Run: headless pygame with SDL's dummy video driver; simulated clock (each Clock.tick advances the game by its frame time, no real sleeping); random seed 0; keys injected as events and as key.get_pressed() state; no mouse input.
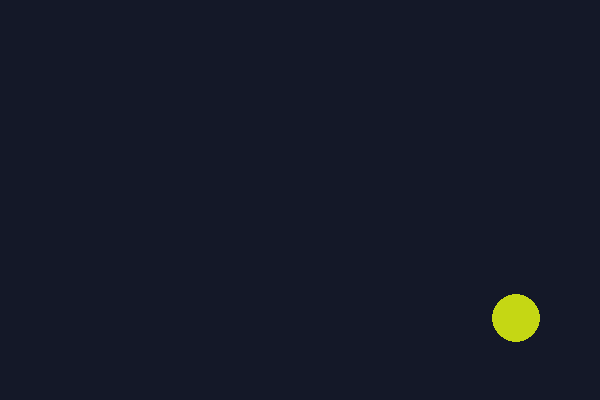
Frame 1 of 4 · flips 1–60 · no input
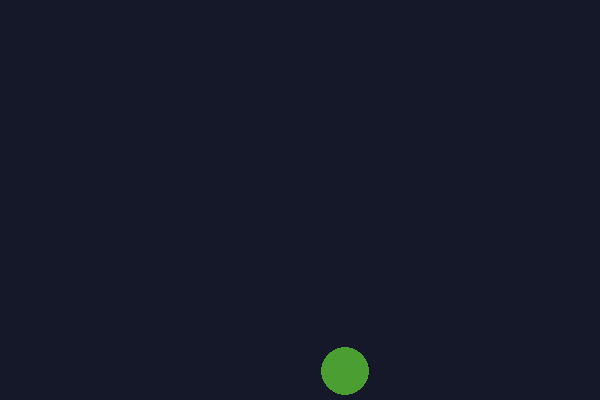
Frame 2 of 4 · flips 61–180 · tapped SPACE, RETURN · held RIGHT (→), D
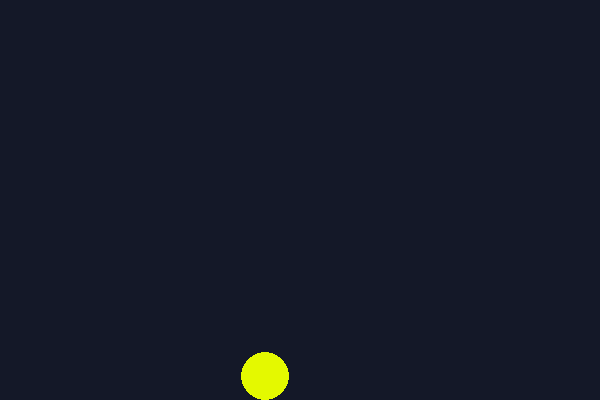
Frame 3 of 4 · flips 181–300 · held DOWN (↓), S
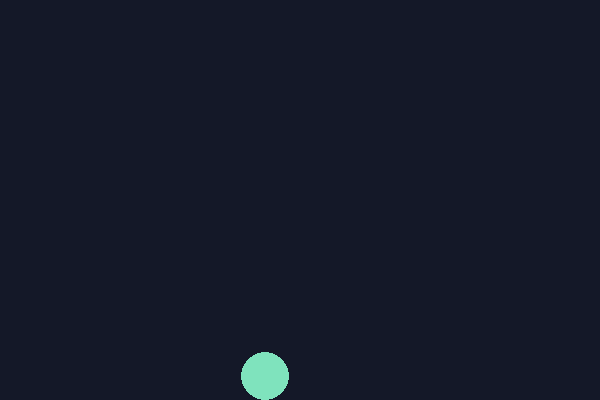
Frame 4 of 4 · flips 301–420 · held LEFT (←), A, UP (↑), W

The pygame program that drew these frames:

import pygame
import random
pygame.init()
screen = pygame.display.set_mode((600, 400))
pygame.display.set_caption("Lab 1: Bouncing Ball")
clock = pygame.time.Clock() # tracks time and frame rate

x, y, dx, dy, r = 300, 200, 4, 3, 24 # initializing everything
gravity = 0.5 # pulls ball down 0.5 pixels per frame
friction = 0.85 # retains 85% of its speed after a bounce (loses 15%)
running = True

circle_color = (233, 30, 99)

while running: # game loop
    for event in pygame.event.get(): # to get every single event
        if event.type == pygame.QUIT:
            running = False

    dy += gravity # apply gravity
    x += dx
    y += dy

    # horizontal bounce logic
    if x - r < 0 or x + r > 600:
        dx = -dx
        circle_color = (random.randint(0, 255), random.randint(0, 255), random.randint(0, 255))

    # vertical bounce logic
    if y + r > 400:
        y = 400 - r
        dy = -dy * friction
        dx *= friction
        circle_color = (random.randint(0, 255), random.randint(0, 255), random.randint(0, 255))

    elif y - r < 0:
        y = 0 + r
        dy = -dy * friction
        circle_color = (random.randint(0, 255), random.randint(0, 255), random.randint(0, 255))

    screen.fill((20, 24, 40))
    pygame.draw.circle(screen, circle_color, (x,y), r)
    pygame.display.flip()

    clock.tick(60)

pygame.quit()
